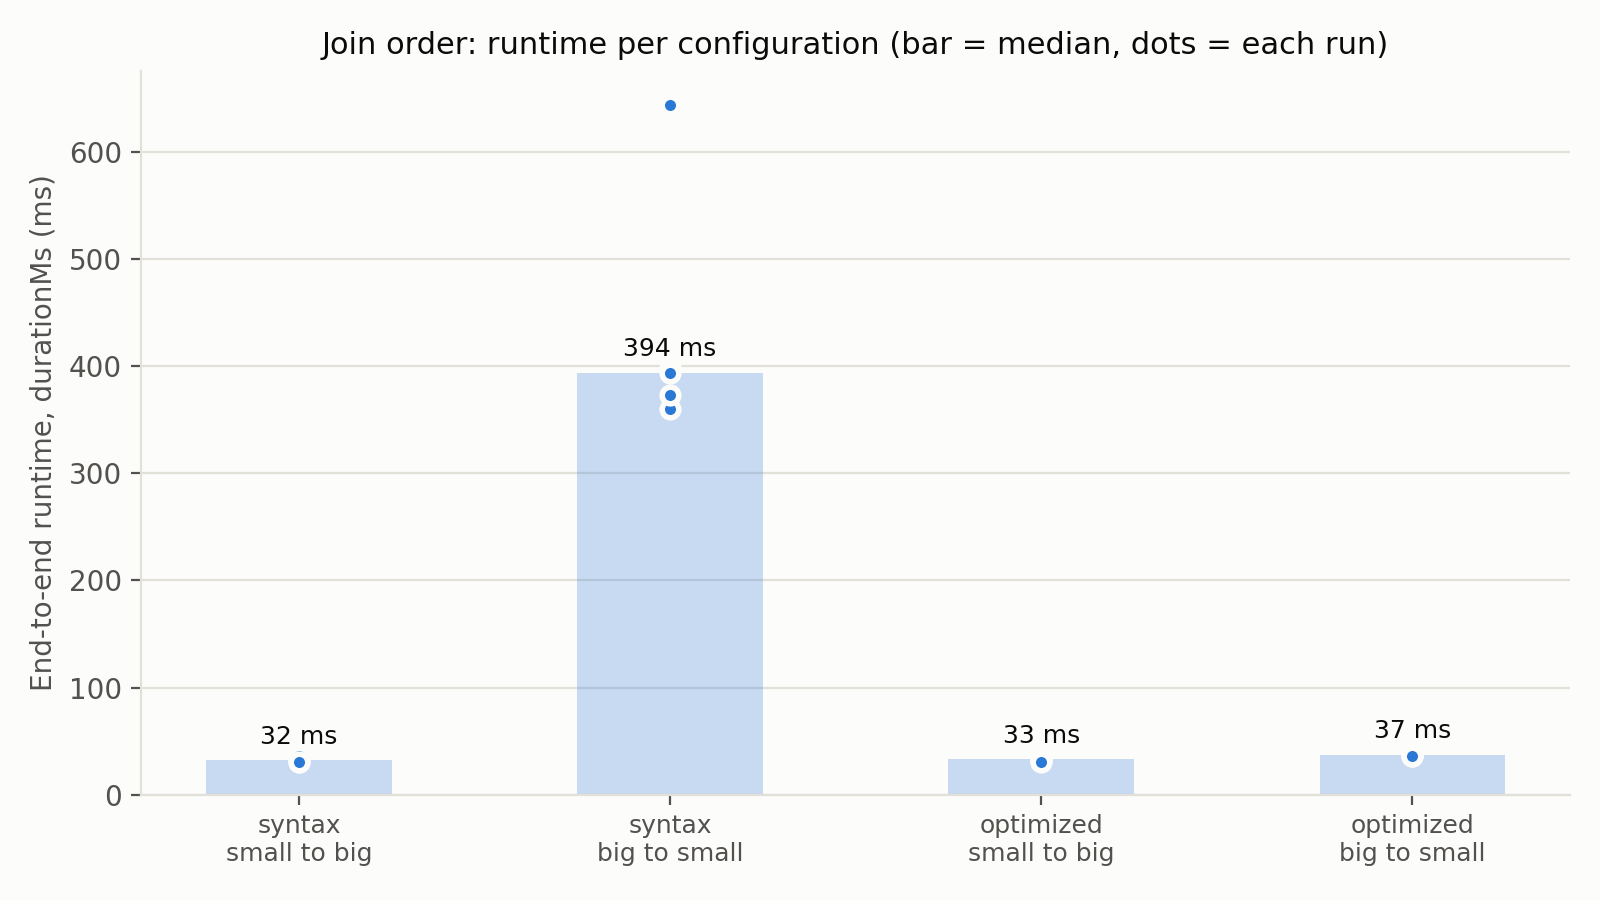

The data file committed next to this chart (first rows):
config, runs, median_ms, min_ms, max_ms
min, 5, 32, 30, 36
max, 5, 394, 360, 644
optimized_min_from, 5, 33, 30, 36
optimized_max_from, 5, 37, 36, 38
